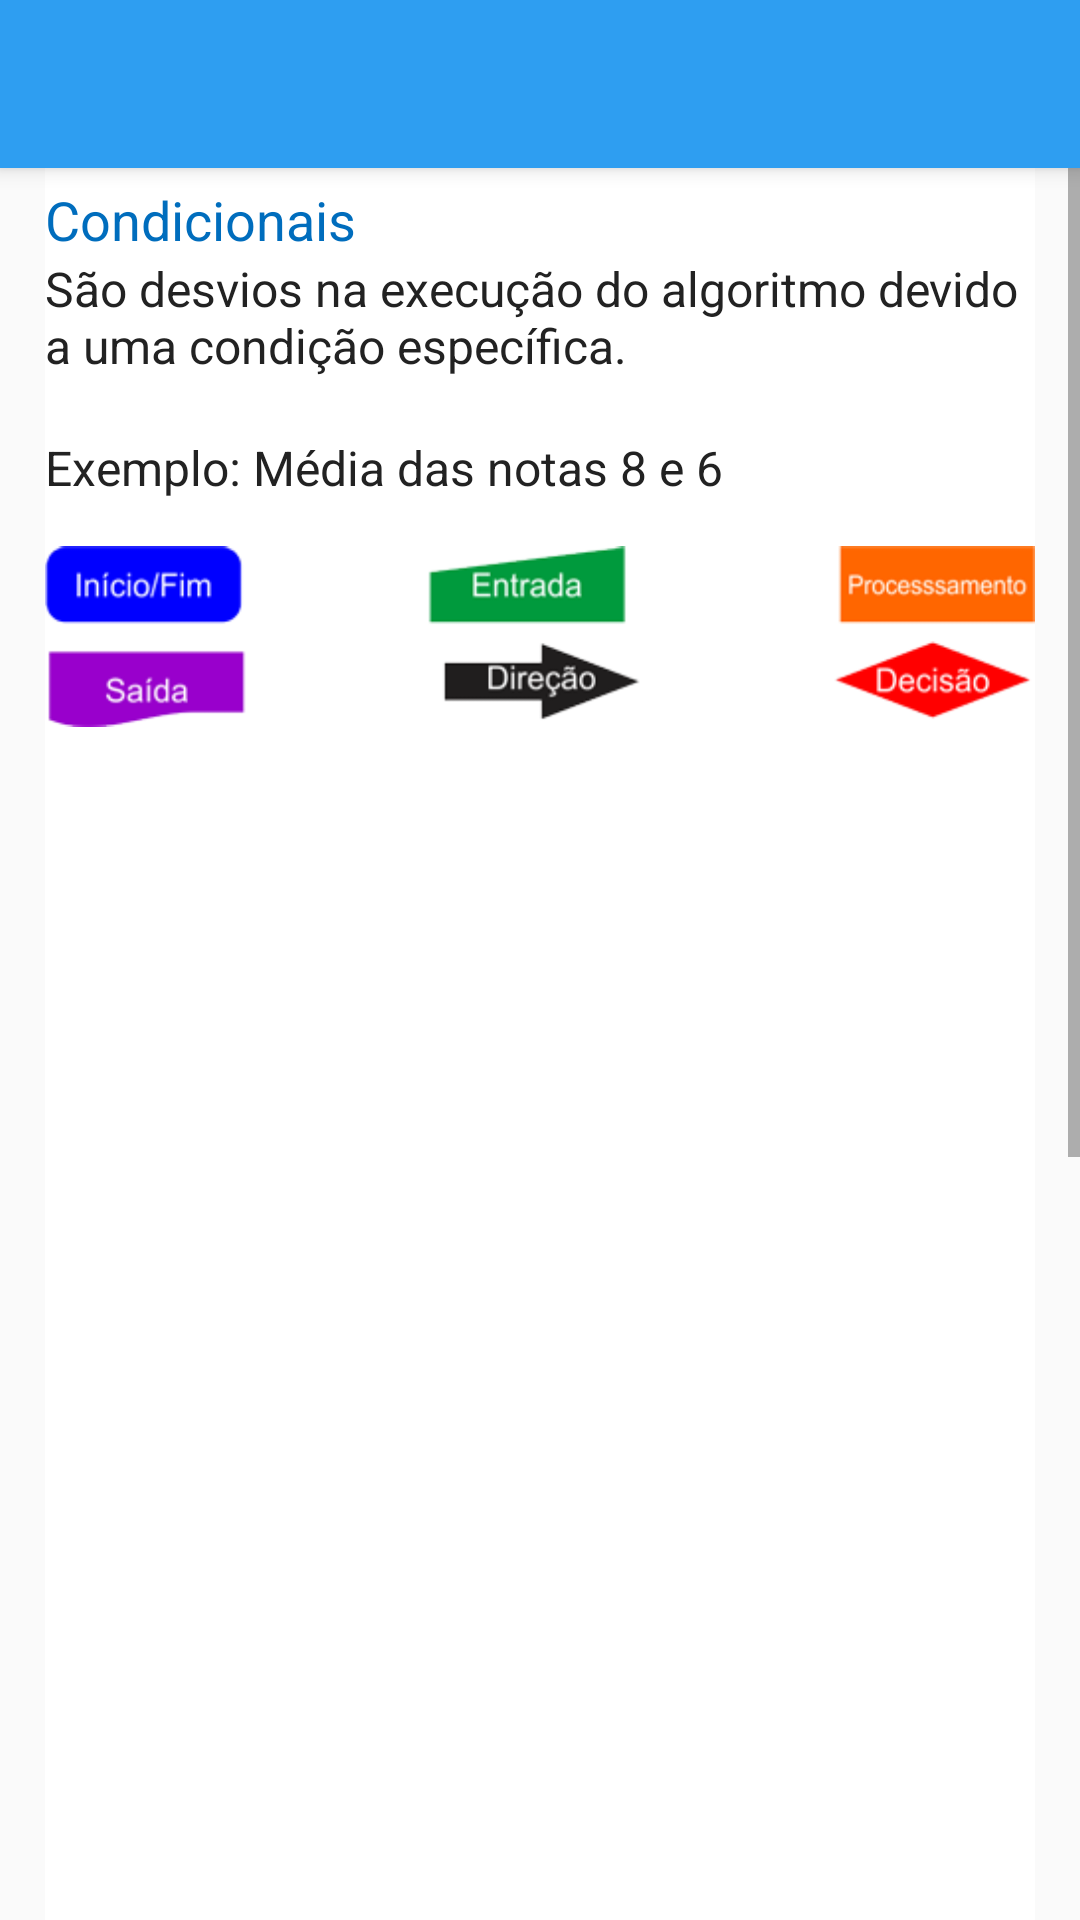

Layout XML and referenced resources for this Android screen:
<!-- AndroidManifest.xml: activity theme AppTheme.NoActionBar -->
<!-- res/layout/activity_assunto4.xml -->
<?xml version="1.0" encoding="utf-8"?>
<android.support.design.widget.CoordinatorLayout xmlns:android="http://schemas.android.com/apk/res/android"
    xmlns:app="http://schemas.android.com/apk/res-auto"
    xmlns:tools="http://schemas.android.com/tools"
    android:layout_width="match_parent"
    android:layout_height="match_parent"
    tools:context="tk.appstart.start.Assunto4Activity">

    <android.support.design.widget.AppBarLayout
        android:layout_width="match_parent"
        android:layout_height="wrap_content"
        android:theme="@style/AppTheme.AppBarOverlay">

        <android.support.v7.widget.Toolbar
            android:id="@+id/toolbar"
            android:layout_width="match_parent"
            android:layout_height="?attr/actionBarSize"
            android:background="@color/azulClaro"
            app:popupTheme="@style/AppTheme.PopupOverlay" />

    </android.support.design.widget.AppBarLayout>

    <include layout="@layout/content_assunto4" />



</android.support.design.widget.CoordinatorLayout>
<!-- res/layout/content_assunto4.xml (included above) -->
<?xml version="1.0" encoding="utf-8"?>
<android.support.constraint.ConstraintLayout xmlns:android="http://schemas.android.com/apk/res/android"
    xmlns:app="http://schemas.android.com/apk/res-auto"
    xmlns:tools="http://schemas.android.com/tools"
    android:layout_width="match_parent"
    android:layout_height="match_parent"
    app:layout_behavior="@string/appbar_scrolling_view_behavior"
    tools:context="tk.appstart.start.Assunto2Activity">

    <ScrollView
        android:layout_width="fill_parent"
        android:layout_height="wrap_content"
        >

        <LinearLayout
            android:layout_width="fill_parent"
            android:layout_height="wrap_content"
            android:orientation="vertical"
            android:background="@color/colorBranco"
            android:layout_marginRight="15dp"
            android:layout_marginLeft="15dp"
            android:layout_marginBottom="15dp"
            >

            <TextView
                android:layout_width="match_parent"
                android:layout_height="wrap_content"
                android:layout_marginTop="5dp"
                android:text="@string/condicionais"
                android:textColor="@color/azulEscuro"
                android:textSize="18dp" />

            <TextView
                android:layout_width="wrap_content"
                android:layout_height="match_parent"
                android:textSize="16dp"
                android:textColor="@color/colorTexto"
                android:text="@string/sobre_condicionais"/>

            <TextView
                android:id="@+id/textView"
                android:layout_width="match_parent"
                android:layout_height="wrap_content"
                android:textSize="16dp"
                android:textColor="@color/colorTexto"
                android:text="@string/txt_exemplo" />

            <ImageView
                android:layout_width="wrap_content"
                android:layout_height="wrap_content"
                android:layout_gravity="center"
                android:src="@drawable/legenda_decisao_loop"/>

            <ImageView
                android:id="@+id/fluxograma_decisao"
                android:layout_width="400dp"
                android:layout_height="520dp"
                android:layout_gravity="center"
                />

            <TextView
                android:layout_width="wrap_content"
                android:layout_height="match_parent"
                android:textSize="16dp"
                android:textColor="@color/colorTexto"
                android:text="@string/sobre_cond_python"/>

            <TextView
                android:id="@+id/codigo_if_else"
                android:layout_width="match_parent"
                android:layout_height="wrap_content"
                android:textColor="@color/colorTexto"
                android:typeface="monospace"
                android:textStyle="bold"
                android:textSize="17dp"
                />

            <TextView
                android:layout_width="wrap_content"
                android:layout_height="match_parent"
                android:textSize="16dp"
                android:textColor="@color/colorTexto"
                android:text="@string/sobre_elif"/>


            <TextView
                android:id="@+id/exemplo_codigo_elif"
                android:layout_width="match_parent"
                android:layout_height="wrap_content"
                android:textColor="@color/colorTexto"
                android:typeface="monospace"
                android:textStyle="bold"
                android:textSize="17dp"
                />

            <TextView
                android:layout_width="wrap_content"
                android:layout_height="match_parent"
                android:textSize="16dp"
                android:textColor="@color/colorTexto"
                android:text="@string/mais_sobre_elif"/>

            <Button
                android:layout_width="wrap_content"
                android:layout_height="wrap_content"
                android:background="@drawable/estilo_botao"
                android:layout_marginTop="30dp"
                android:layout_marginBottom="30dp"
                android:layout_marginRight="5dp"
                android:padding="10dp"
                android:textColor="@color/colorBranco"
                android:layout_gravity="right"
                android:onClick="exercicioAssunto4"
                android:textAllCaps="false"
                android:text="@string/praticar"
                android:textSize="16dp" />

        </LinearLayout>
    </ScrollView>

</android.support.constraint.ConstraintLayout>
<!-- resources referenced by this layout -->
<resources>
  <color name="azulClaro">#2e9ef1</color>
  <color name="azulEscuro">#006dbd</color>
  <color name="colorBranco">#FFFFFF</color>
  <color name="colorTexto">#222222</color>
  <!-- drawable estilo_botao (drawable) -->
  <?xml version="1.0" encoding="utf-8"?>
  <shape xmlns:android="http://schemas.android.com/apk/res/android"
      android:shape="rectangle"
      >
      <corners
          android:radius="4dp"
          />
      <solid
          android:color="@color/azulClaro"
          />
  </shape>
  <!-- drawable legenda_decisao_loop: png bitmap (drawable, 15027 bytes) -->
  <string name="condicionais">Condicionais</string>
  <string name="mais_sobre_elif">Mas atenção! se o primeiro <b>if</b> for verdadeiro o programa não verifica o restante.
           Assim também acontece com <b>elif</b>.</string>
  <string name="praticar">Exercício</string>
  <string name="sobre_cond_python">Na linguagem Python usamos <b>if</b> e <b>else</b>. Exemplo: </string>
  <string name="sobre_condicionais">São desvios na execução do algoritmo devido a uma condição específica.\n</string>
  <string name="sobre_elif">Podemos verificar mais de uma condição verdadeira com o uso do <b>elif</b>. O
       <b>elif</b> pode ser escrito mais de uma fez.</string>
  <string name="txt_exemplo">Exemplo: Média das notas 8 e 6</string>
  <style name="AppTheme.AppBarOverlay" parent="ThemeOverlay.AppCompat.Dark.ActionBar" />
  <style name="AppTheme.PopupOverlay" parent="ThemeOverlay.AppCompat.Light" />
  <style name="AppTheme.NoActionBar">
          <item name="windowActionBar">false</item>
          <item name="windowNoTitle">true</item>
      </style>
</resources>
